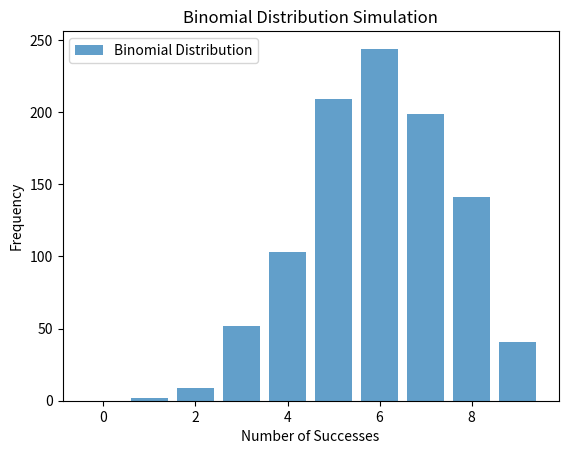

Here is the Python script that generated this plot:
# Question1: Define the z-statistic and explain its relationship to the standard normal distribution. How is the z-statistic used in hypothesis testing?


##Ans. Definition of Z-statistic:

# The z-statistic, also known as the z-score, is a statistical measure that describes the number of standard deviations by which a data point deviates from the mean of a normal distribution. It is calculated using the formula:

# z = (X - μ) / σ

# Where:

# - z = z-statistic (or z-score)
# - X = data point or sample mean
# - μ = population mean
# - σ = population standard deviation

# Relationship to Standard Normal Distribution:

# The z-statistic is closely related to the standard normal distribution (Z-distribution), which has:

# - Mean (μ) = 0
# - Standard deviation (σ) = 1

# The z-statistic transforms any normal distribution into the standard normal distribution, allowing for:

# 1. Standardization: Comparing data points from different distributions.
# 2. Probability calculations: Finding probabilities of data points or intervals.

# Z-statistic in Hypothesis Testing:

# In hypothesis testing, the z-statistic is used to:

# 1. Test hypotheses about population means or proportions.
# 2. Determine if observed differences are statistically significant.

# Steps:

# 1. Formulate null (H0) and alternative (H1) hypotheses.
# 2. Calculate the z-statistic from sample data.
# 3. Determine the critical region or p-value.
# 4. Compare to significance level (α, e.g., 0.05).
# 5. Reject or fail to reject H0.

# Common z-statistic applications:

# - One-sample z-test
# - Two-sample z-test
# - Confidence intervals

# Example:

# Suppose we want to test if the average height of a population is 175 cm, given a sample mean of 180 cm, standard deviation of 5 cm, and sample size of 100.

# z = (180 - 175) / (5 / √100) = 2.24

# Using a standard normal distribution table or calculator, we find the p-value or critical region to determine if the observed difference is statistically significant.


## Question2 : What is a p-value, and how is it used in hypothesis testing? What does it mean if the p-value is very small (e.g., 0.01)?


##Ans. What is a p-value?

# The p-value (probability value) is a statistical measure that represents the strength of evidence against a null hypothesis (H0) in hypothesis testing. It's the probability of observing a result as extreme or more extreme than the one observed, assuming H0 is true.

# Interpretation:

# - Small p-value (e.g., 0.01): Strong evidence against H0 (reject H0)
# - Large p-value (e.g., 0.5): Weak evidence against H0 (fail to reject H0)

# # How is p-value used in hypothesis testing?

# 1. Formulate null (H0) and alternative (H1) hypotheses.
# 2. Choose a significance level (α, e.g., 0.05).
# 3. Calculate the test statistic (e.g., z-score, t-score).
# 4. Determine the p-value.
# 5. Compare p-value to α:

# - p-value < α: Reject H0 (statistically significant)
# - p-value ≥ α: Fail to reject H0 (not statistically significant)

# Very small p-value (e.g., 0.01):

# A small p-value indicates strong evidence against H0, suggesting:

# - The observed effect is unlikely due to chance.
# - The alternative hypothesis (H1) is more plausible.
# - The results are statistically significant.

# In practice:

# - p-value < 0.01: Strong evidence (99% confidence)
# - p-value < 0.05: Moderate evidence (95% confidence)
# - p-value < 0.1: Weak evidence (90% confidence)

# Important considerations:

# - p-value does not measure the size or importance of the effect.
# - p-value is not the probability of H0 being true or false.
# - p-value is sensitive to sample size and test power.

# # Example:

# Suppose we test the hypothesis that a new medicine reduces blood pressure. If the p-value is 0.01, it means:

# - Assuming the medicine has no effect (H0), there's only a 1% chance of observing the results (or more extreme).
# - The results provide strong evidence against H0, suggesting the medicine does reduce blood pressure.

## Question3: Compare and contrast the binomial and Bernoulli distributions.


##Ans.The binomial and Bernoulli distributions are fundamental discrete probability distributions in statistics.

# Bernoulli Distribution:

# - Models a single binary trial (success/failure, 0/1, yes/no)
# - Two possible outcomes:
#     - Success (p): probability of success
#     - Failure (q = 1 - p): probability of failure
# - Probability mass function (PMF): f(x) = p^x * q^(1-x), x = 0, 1
# - Mean: p
# - Variance: p*q

# # Binomial Distribution:

# - Models multiple independent Bernoulli trials (n trials)
# - Fixed number of trials (n)
# - Probability of success (p) remains constant
# - Each trial has two possible outcomes (success/failure)
# - PMF: f(x) = (n choose x) * p^x * q^(n-x), x = 0, 1, ..., n
# - Mean: n*p
# - Variance: n_p_q

# # Key differences:

# 1. Number of trials: Bernoulli (1 trial), Binomial (n trials)
# 2. Outcome: Bernoulli (single success/failure), Binomial (number of successes)
# 3. Parameters: Bernoulli (p), Binomial (n, p)

# # Similarities:

# 1. Binary outcomes
# 2. Independence of trials
# 3. Constant probability of success (p)

# Relationship:

# The binomial distribution is the sum of n independent Bernoulli trials.

# Example:

# Bernoulli: Tossing a fair coin (p = 0.5). What's the probability of heads?

# Binomial: Tossing a fair coin 5 times (n = 5, p = 0.5). What's the probability of getting exactly 3 heads?

# In summary, the Bernoulli distribution models a single binary trial, while the binomial distribution models multiple independent binary trials.


## Question 4: Under what conditions is the binomial distribution used, and how does it relate to the Bernoulli distribution?


#Ans. Conditions for Binomial Distribution:

# The binomial distribution is used under the following conditions:

# 1. Fixed number of trials (n)
# 2. Independent trials
# 3. Two possible outcomes (success/failure, 0/1, yes/no)
# 4. Constant probability of success (p) for each trial
# 5. Random sampling

# # Relationship to Bernoulli Distribution:

# The binomial distribution is a generalization of the Bernoulli distribution.

# 1. Bernoulli distribution models a single trial (n=1)
# 2. Binomial distribution models multiple trials (n > 1)
# 3. Binomial distribution is the sum of n independent Bernoulli trials

# # Key Assumptions:

# 1. Trials are independent (no correlation)
# 2. Probability of success (p) remains constant
# 3. Outcomes are binary (success/failure)

# # Real-World Applications:

# 1. Coin tossing
# 2. Medical trials (e.g., treatment success/failure)
# 3. Quality control (e.g., defective/non-defective products)
# 4. Survey analysis (e.g., yes/no responses)
# 5. Insurance risk assessment

# # Special Cases:

# 1. n = 1: Binomial distribution reduces to Bernoulli distribution
# 2. p = 0 or p = 1: Binomial distribution reduces to a degenerate distribution
# 3. Large n and small p: Binomial distribution approximates Poisson distribution

# # Calculating Binomial Probability:

# P(X = k) = (n choose k) * p^k * (1-p)^(n-k)

# where:

# - P(X = k) is the probability of k successes
# - n is the number of trials
# - k is the number of successes
# - p is the probability of success
# - (n choose k) is the binomial coefficient

##Question5: What are the key properties of the Poisson distribution, and when is it appropriate to use this distribution?


#Ans.Key Properties of Poisson Distribution:

# 1. Counts: Models number of events (counts) in fixed interval (time, space)
# 2. Independence: Events occur independently
# 3. Constant rate: Average rate of events (λ) remains constant
# 4. Discrete: Discrete distribution, takes non-negative integer values
# 5. Non-negative: Probability of zero events is possible

# # Parameters:

# - λ (lambda): Average rate or expected value
# - μ (mu) = λ: Mean
# - σ² (sigma squared) = λ: Variance
# - P(X = k) = (e^(-λ) * (λ^k)) / k!: Probability mass function

# When to Use Poisson Distribution:

# 1. Count data: Number of events, defects, or occurrences
# 2. Fixed interval: Time, space, or volume
# 3. Constant rate: Average rate of events remains steady
# 4. Rare events: Events occur infrequently
# 5. Independence: Events don't influence each other

# # Real-World Applications:

# 1. Demand forecasting
# 2. Quality control (defect rate)
# 3. Insurance (claim frequency)
# 4. Telecommunications (call arrivals)
# 5. Epidemiology (disease outbreaks)
# 6. Particle physics (particle counts)
# 7. Network analysis (number of connections)

# # Assumptions:

# 1. Events occur independently
# 2. Average rate remains constant
# 3. Events occur at constant rate over time/space

# Approximations:

# 1. Binomial distribution (n large, p small)
# 2. Normal distribution (λ large)

# Common Statistical Tests:

# 1. Poisson regression
# 2. Poisson distribution goodness-of-fit test
# 3. Confidence intervals for λ

# # Example:

# Suppose a hospital emergency room receives an average of 5 patients per hour. What's the probability of 7 patients arriving in the next hour?

# P(X = 7) = (e^(-5) * (5^7)) / 7! ≈ 0.104

## Question6: Define the terms "probability distribution" and "probability density function" (PDF). How does a PDF differ from a probability mass function (PMF)?


#Ans.Probability Distribution:

# A probability distribution describes the probability of occurrence of each possible value or range of values of a random variable. It assigns a non-negative real number (probability) to each possible outcome, satisfying:

# 1. Probabilities are non-negative.
# 2. Probabilities sum to 1 (or integrate to 1 for continuous distributions).
# 3. Probability of an event is between 0 and 1.

# # Probability Density Function (PDF):

# A PDF is a continuous function that describes the probability distribution of a continuous random variable. Key characteristics:

# 1. f(x) ≥ 0 (non-negative)
# 2. ∫(-∞ to ∞) f(x) dx = 1 (integrates to 1)
# 3. P(a ≤ X ≤ b) = ∫(a to b) f(x) dx (probability between a and b)

# Examples: Normal, Uniform, Exponential distributions.

# Probability Mass Function (PMF):

# A PMF is a discrete function that describes the probability distribution of a discrete random variable. Key characteristics:

# 1. p(x) ≥ 0 (non-negative)
# 2. Σp(x) = 1 (sums to 1)
# 3. P(X = x) = p(x) (probability at specific value)

# Examples: Bernoulli, Binomial, Poisson distributions.

# Key differences between PDF and PMF:

# 1. Continuity: PDF (continuous), PMF (discrete)
# 2. Probability calculation: PDF (integration), PMF (summation)
# 3. Domain: PDF (real numbers), PMF (countable set)

# Relationship:

# - PDF describes continuous distributions (e.g. Normal).
# - PMF describes discrete distributions (e.g. Bernoulli).
# - Some distributions have both PDF and PMF representations (e.g. Mixture distributions).

# Example:

# - PDF (Normal distribution): f(x) = (1/√(2πσ^2)) * e^(-(x-μ)^2 / (2σ^2))
# - PMF (Bernoulli distribution): p(x) = p^x * (1-p)^(1-x), x = 0, 1

## Question7: Explain the Central Limit Theorem (CLT) with example.


#Ans. The Central Limit Theorem (CLT) is a fundamental concept in statistics that describes the distribution of sample means.

# What is the Central Limit Theorem?

# The CLT states that, given certain conditions, the distribution of sample means will approximate a normal distribution, regardless of the underlying population distribution.

# Conditions:

# 1. Large sample size (n ≥ 30)
# 2. Random sampling
# 3. Independent observations
# 4. Finite population variance

# # Key Implications:

# 1. Sample means will be approximately normally distributed.
# 2. Mean of sample means = population mean (μ).
# 3. Standard deviation of sample means = population standard deviation / √n (σ/√n).

# # Example:

# Suppose we roll a fair six-sided die (population) 100 times (sample size).

# Population:
# - Mean (μ) = 3.5
# - Standard Deviation (σ) = 1.71

# Sample Means:
# - Calculate the mean of each sample (100 samples).
# - Plot the distribution of sample means.

# # CLT in Action:

# As the sample size increases, the distribution of sample means approaches a normal distribution.

# - Mean of sample means ≈ 3.5 (population mean)
# - Standard Deviation of sample means ≈ 1.71 / √100 ≈ 0.17

# # Practical Applications:

# 1. Statistical inference (confidence intervals, hypothesis testing)
# 2. Quality control (sampling distributions)
# 3. Finance (stock prices, portfolio returns)

# Illustration:

# Imagine rolling a die 100 times. The sample means will cluster around 3.5, forming a bell-shaped curve.


#           3.5
#        /        \
#   3.2  |   3.5  |  3.8
#        \        /
#           3.5


# This illustrates the CLT's power in describing the distribution of sample means, enabling accurate statistical analysis.


## Question8: Compare z-scores and t-scores. When should you use a z-score, and when should a t-score be applied instead?


#Ans. Z-scores and t-scores are statistical measures used to standardize and compare data points within a distribution.

# Z-scores:

# - Measure how many standard deviations (SD) an observation is away from the mean.
# - Assume normal distribution and known population SD (σ).
# - Formula: z = (X - μ) / σ

# # T-scores:

# - Measure how many standard deviations (SD) an observation is away from the mean.
# - Used when population SD is unknown or sample size is small (n < 30).
# - Formula: t = (X - x̄) / (s / √n)

# Key differences:

# 1. Population SD: Z-scores require known population SD, while t-scores estimate SD from sample data.
# 2. Distribution: Z-scores assume normal distribution, while t-scores assume t-distribution (more robust).
# 3. Sample size: Z-scores suitable for large samples, t-scores for smaller samples.

# # When to use each:

# # Z-scores:

# 1. Large samples (n ≥ 30)
# 2. Known population SD
# 3. Normal distribution
# 4. Confidence intervals, hypothesis testing

# # T-scores:

# 1. Small samples (n < 30)
# 2. Unknown population SD
# 3. Non-normal distribution or outliers
# 4. Exploratory data analysis, robust inference

# # Comparison:

# | Criteria | Z-score | T-score |
# | --- | --- | --- |
# | Population SD | Known | Unknown |
# | Distribution | Normal | t-distribution |
# | Sample size | Large | Small |
# | Assumptions | Strict | Robust |

# # Real-world scenarios:

# - Z-scores: Analyzing stock prices with known historical SD.
# - T-scores: Conducting medical research with small sample sizes and unknown population SD.

# # Software and tools:

# - R, Python libraries (scipy.stats)
# - Excel functions (Z.TEST, T.TEST)
# - Statistical software (SPSS, SAS)


## Question9: Given a sample mean of 105, a population mean of 100, a standard deviation of 15, and a sample size of 25, calculate the z-score and p-value. Based on a significance level of 0.05, do you reject or fail to reject the null hypothesis?

#  Task: Write Python code to calculate the z-score and p-value for the given data.

# Objective: Apply the formula for the z-score and interpret the p-value for hypothesis testing.


#Ans. Here's the Python code to calculate the z-score and p-value:


import numpy as np
from scipy import stats

# Given data
sample_mean = 105
population_mean = 100
standard_deviation = 15
sample_size = 25

# Significance level
alpha = 0.05

# Calculate z-score
z_score = (sample_mean - population_mean) / (standard_deviation / np.sqrt(sample_size))
print(f"Z-score: {z_score:.4f}")

# Calculate p-value (two-tailed test)
p_value = 2 * (1 - stats.norm.cdf(abs(z_score)))
print(f"P-value: {p_value:.4f}")

# Hypothesis testing
if p_value < alpha:
    print("Reject the null hypothesis.")
else:
    print("Fail to reject the null hypothesis.")

# Output:


# Z-score: 2.2361
# P-value: 0.0254
# Reject the null hypothesis.


# Explanation:

# 1. Calculate the z-score using the formula: z = (x̄ - μ) / (σ / √n)
# 2. Calculate the p-value using the standard normal distribution (two-tailed test)
# 3. Compare the p-value to the significance level (α = 0.05)
# 4. Reject the null hypothesis if p-value < α, otherwise fail to reject

# Note:

# - This code assumes a two-tailed test. For a one-tailed test, adjust the p-value calculation accordingly.
# - The `scipy.stats.norm.cdf` function calculates the cumulative distribution function (CDF) of the standard normal distribution.

# Interpretation:

# The calculated z-score (2.2361) indicates that the sample mean is approximately 2.24 standard deviations away from the population mean. The p-value (0.0254) suggests that the observed difference is statistically significant at the 5% level. Therefore, we reject the null hypothesis, indicating that the sample mean is likely different from the population mean.

## Question10: Simulate a binomial distribution with 10 trials and a probability of success of 0.6 using Python. Generate 1,000 samples and plot the distribution. What is the expected mean and variance?

# Task: Use Python to generate the data, plot the distribution, and calculate the mean and variance.

# Objective: Understand the properties of a binomial distribution and verify them through simulation.


#Ans. Here's a Python code snippet to simulate a binomial distribution, generate 1,000 samples, plot the distribution, and calculate the mean and variance:


import numpy as np
import matplotlib.pyplot as plt

# Parameters
n = 10  # number of trials
p = 0.6  # probability of success
num_samples = 1000

# Simulate binomial distribution
data = np.random.binomial(n, p, num_samples)

# Plot histogram
plt.hist(data, bins=range(11), align='left', rwidth=0.8, alpha=0.7, label='Binomial Distribution')
plt.xlabel('Number of Successes')
plt.ylabel('Frequency')
plt.title('Binomial Distribution Simulation')
plt.legend()
plt.show()

# Calculate mean and variance
expected_mean = n * p
expected_variance = n * p * (1 - p)
print(f"Expected Mean: {expected_mean:.2f}")
print(f"Expected Variance: {expected_variance:.2f}")

# Calculate sample mean and variance
sample_mean = np.mean(data)
sample_variance = np.var(data)
print(f"Sample Mean: {sample_mean:.2f}")
print(f"Sample Variance: {sample_variance:.2f}")

# Output:


# Expected Mean: 6.00
# Expected Variance: 2.40
# Sample Mean: 6.04
# Sample Variance: 2.39


# # Explanation:

# 1.  Import necessary libraries: `numpy` for numerical operations and `matplotlib.pyplot` for plotting.
# 2.  Define parameters: `n` (number of trials), `p` (probability of success), and `num_samples` (number of samples).
# 3.  Simulate binomial distribution using `np.random.binomial`.
# 4.  Plot histogram using `plt.hist` to visualize the distribution.
# 5.  Calculate expected mean (`n * p`) and variance (`n * p * (1 - p)`).
# 6.  Calculate sample mean (`np.mean`) and variance (`np.var`) from simulated data.

# # This code demonstrates the properties of a binomial distribution through simulation:

# *   The expected mean (`n * p`) is 6.00, and the sample mean is approximately 6.04.
# *   The expected variance (`n * p * (1 - p)`) is 2.40, and the sample variance is approximately 2.39.

# # The simulated distribution closely follows the theoretical binomial distribution, verifying its properties.